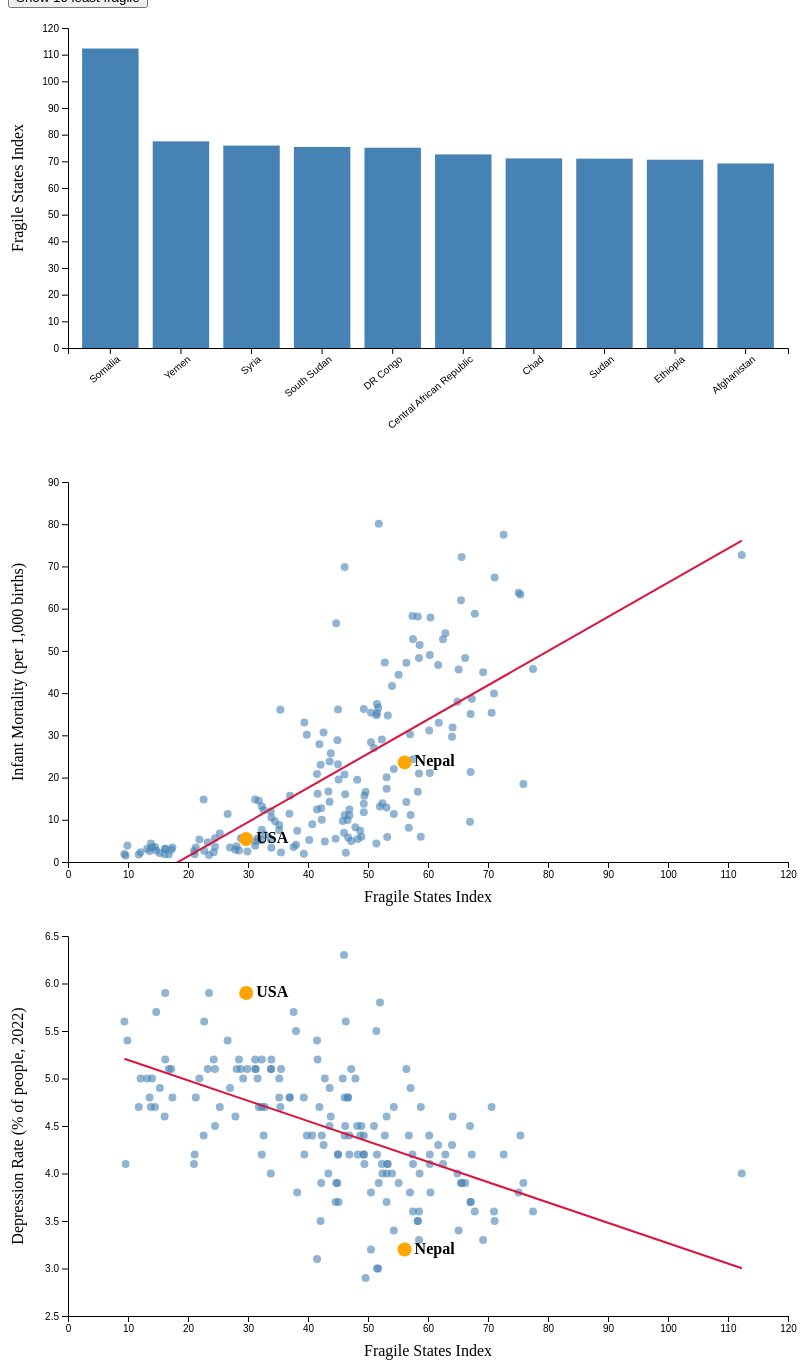
D3 v7 page, settled after 480 driven frames (8 s of simulated time); the page loaded 1 data file(s).


    // Empty cells become null (missing), not 0
    const num = (value) => value === '' ? null : Number(value)

    async function main() {
      // d3.csv runs this function on every row, like map
      const data = await d3.csv('misery.csv', d => ({
        country: d.COUNTRY,
        fragility: num(d['Fragile States Index']),
        womenPeace: num(d['Women, Peace, and Security Index']),
        poverty: num(d['Poverty Rate(2010-2020)']),
        infantMortality: num(d['Infant Mortality']),
        unemployment: num(d['Unemployment Rate(2000-2020)']),
        violentCrime: num(d['Violent Crime Index Rate(2022)']),
        suicide: num(d['Suicide Rate(2022)']),
        incarceration: num(d['Incarceration Rate(2022)']),
        depression: num(d['Global Rate Depression(2022)']),
        alcohol: num(d['Global Alcoholism rate(2019)']),
        drugs: num(d['Global Drug Rate(2019)'])
      }))

      console.log(data)

      // Question 1
      const missingFragility = data.filter(d => d.fragility === null)
      console.log('Countries:', data.length)
      console.log('Missing fragility:', missingFragility.length, missingFragility.map(d => d.country))

      // Challenge 3: filter -> sort -> slice
      // filter returns a new array, so sorting it won't change `data`
      const withFragility = data.filter(d => d.fragility !== null)
      const top10 = [...withFragility]
        .sort((a, b) => b.fragility - a.fragility)
        .slice(0, 10)
      console.log('10 most fragile:', top10)

      // Challenge 6: least fragile (copy first, since sort changes the array it is called on)
      const bottom10 = [...withFragility]
        .sort((a, b) => a.fragility - b.fragility)
        .slice(0, 10)
      console.log('10 least fragile:', bottom10)

      // Question 3: what happens if we forget to filter nulls?
      const unfiltered = [...data]
        .sort((a, b) => a.fragility - b.fragility)
        .slice(0, 10)
      console.log('Least fragile WITHOUT filtering (wrong):', unfiltered)

      drawBarChart(top10, bottom10)
      drawScatter(data, '#scatter-plot', 'infantMortality', 'Infant Mortality (per 1,000 births)')
      // Challenge 9: same chart, y changed to depression
      drawScatter(data, '#scatter-plot-depression', 'depression', 'Depression Rate (% of people, 2022)')
    }

    // Challenges 7, 8 and 9: scatter plot with trend line
    const highlighted = ['Nepal', 'United States']

    function drawScatter(allData, svgSelector, yField, yLabel) {
      // Only keep countries that have BOTH values
      const points = allData.filter(d => d.fragility !== null && d[yField] !== null)

      const svg = d3.select(svgSelector)
      const width = +svg.attr('width')
      const height = +svg.attr('height')
      const margin = { top: 20, right: 20, bottom: 50, left: 60 }
      const innerWidth = width - margin.left - margin.right
      const innerHeight = height - margin.top - margin.bottom

      const g = svg.append('g')
        .attr('transform', `translate(${margin.left},${margin.top})`)

      const x = d3.scaleLinear()
        .domain(d3.extent(points, d => d.fragility))
        .nice()
        .range([0, innerWidth])

      const y = d3.scaleLinear()
        .domain(d3.extent(points, d => d[yField]))
        .nice()
        .range([innerHeight, 0])

      g.selectAll('circle')
        .data(points)
        .join('circle')
        .attr('cx', d => x(d.fragility))
        .attr('cy', d => y(d[yField]))
        .attr('r', d => highlighted.includes(d.country) ? 7 : 4)
        .attr('fill', d => highlighted.includes(d.country) ? 'orange' : 'steelblue')
        .attr('opacity', d => highlighted.includes(d.country) ? 1 : 0.6)
        // Stretch 1: tooltip on hover
        .on('mouseover', (event, d) => {
          d3.select('#tooltip')
            .style('opacity', 1)
            .html(`<strong>${d.country}</strong><br>Fragility: ${d.fragility}<br>${yLabel}: ${d[yField]}`)
        })
        .on('mousemove', (event) => {
          d3.select('#tooltip')
            .style('left', (event.pageX + 12) + 'px')
            .style('top', (event.pageY + 12) + 'px')
        })
        .on('mouseout', () => d3.select('#tooltip').style('opacity', 0))

      // Stretch 3: text label next to the highlighted countries
      g.selectAll('.country-label')
        .data(points.filter(d => highlighted.includes(d.country)))
        .join('text')
        .attr('class', 'country-label')
        .attr('x', d => x(d.fragility) + 10)
        .attr('y', d => y(d[yField]) + 4)
        .attr('font-weight', 'bold')
        .text(d => d.country === 'United States' ? 'USA' : d.country)

      g.append('g')
        .attr('transform', `translate(0,${innerHeight})`)
        .call(d3.axisBottom(x))
      g.append('g').call(d3.axisLeft(y))

      svg.append('text')
        .attr('x', margin.left + innerWidth / 2)
        .attr('y', height - 10)
        .attr('text-anchor', 'middle')
        .text('Fragile States Index')

      svg.append('text')
        .attr('transform', 'rotate(-90)')
        .attr('x', -(margin.top + innerHeight / 2))
        .attr('y', 15)
        .attr('text-anchor', 'middle')
        .text(yLabel)

      // Linear regression: slope = sum((x - meanX)(y - meanY)) / sum((x - meanX)^2)
      const meanX = d3.mean(points, d => d.fragility)
      const meanY = d3.mean(points, d => d[yField])
      const slope = d3.sum(points, d => (d.fragility - meanX) * (d[yField] - meanY)) /
                    d3.sum(points, d => (d.fragility - meanX) ** 2)
      const intercept = meanY - slope * meanX
      console.log(`${yField}: slope = ${slope}, intercept = ${intercept}`)

      // Stretch 1: which country is furthest from the trend line?
      const furthest = points
        .map(d => ({ country: d.country, gap: Math.abs(d[yField] - (slope * d.fragility + intercept)) }))
        .sort((a, b) => b.gap - a.gap)[0]
      console.log(`${yField}: furthest from the line is ${furthest.country} (gap ${furthest.gap.toFixed(2)})`)

      // y value of the line at the smallest and largest x
      const [minX, maxX] = d3.extent(points, d => d.fragility)
      const lineData = [
        { x: minX, y: slope * minX + intercept },
        { x: maxX, y: slope * maxX + intercept }
      ]

      // Clip so the line can't be drawn outside the plot area (e.g. below y = 0)
      const clipId = 'clip-' + yField
      svg.append('defs')
        .append('clipPath')
        .attr('id', clipId)
        .append('rect')
        .attr('width', innerWidth)
        .attr('height', innerHeight)

      g.append('path')
        .datum(lineData)
        .attr('clip-path', `url(#${clipId})`)
        .attr('d', d3.line().x(d => x(d.x)).y(d => y(d.y)))
        .attr('fill', 'none')
        .attr('stroke', 'crimson')
        .attr('stroke-width', 2)
    }

    // Stretch 4: bar chart that can be updated with a button
    function drawBarChart(top10, bottom10) {
      const svg = d3.select('#bar-chart')
      const width = +svg.attr('width')
      const height = +svg.attr('height')
      const margin = { top: 20, right: 20, bottom: 110, left: 60 }
      const innerWidth = width - margin.left - margin.right
      const innerHeight = height - margin.top - margin.bottom

      const g = svg.append('g')
        .attr('transform', `translate(${margin.left},${margin.top})`)
      const xAxisG = g.append('g').attr('transform', `translate(0,${innerHeight})`)
      const yAxisG = g.append('g')

      svg.append('text')
        .attr('transform', 'rotate(-90)')
        .attr('x', -(margin.top + innerHeight / 2))
        .attr('y', 15)
        .attr('text-anchor', 'middle')
        .text('Fragile States Index')

      let showingMostFragile = true

      function update(items) {
        const x = d3.scaleBand()
          .domain(items.map(d => d.country))
          .range([0, innerWidth])
          .padding(0.2)

        const y = d3.scaleLinear()
          .domain([0, d3.max(items, d => d.fragility)])
          .nice()
          .range([innerHeight, 0])

        const t = d3.transition().duration(800)

        g.selectAll('rect')
          .data(items, d => d.country)
          .join(
            enter => enter.append('rect')
              .attr('x', d => x(d.country))
              .attr('width', x.bandwidth())
              .attr('y', innerHeight)
              .attr('height', 0),
            update => update,
            exit => exit.transition(t).attr('y', innerHeight).attr('height', 0).remove()
          )
          .attr('fill', d => highlighted.includes(d.country) ? 'orange' : 'steelblue')
          .transition(t)
          .attr('x', d => x(d.country))
          .attr('width', x.bandwidth())
          .attr('y', d => y(d.fragility))
          .attr('height', d => innerHeight - y(d.fragility))

        const rotateLabels = () => xAxisG.selectAll('text')
          .attr('transform', 'rotate(-40)')
          .style('text-anchor', 'end')
        xAxisG.transition(t).call(d3.axisBottom(x)).on('end', rotateLabels)
        rotateLabels()
        yAxisG.transition(t).call(d3.axisLeft(y))
      }

      update(top10)

      d3.select('#toggle-bars').on('click', function () {
        showingMostFragile = !showingMostFragile
        update(showingMostFragile ? top10 : bottom10)
        d3.select(this).text(showingMostFragile ? 'Show 10 least fragile' : 'Show 10 most fragile')
      })
    }
    main()
  

### data: misery.csv
COUNTRY, Fragile States Index, Women, Peace, and Security Index, Poverty Rate(2010-2020), Infant Mortality, Unemployment Rate(2000-2020), Violent Crime Index Rate(2022), Suicide Rate(2022), Incarceration Rate(2022), Global Rate Depression(2022), Global Alcoholism rate(2019), Global Drug Rate(2019)
Afghanistan, 69.2, 0.373, 54.5, 44.97, 11.7, 6.66, 4.1, 77, 3.3, 0.44, 0.52
Albania, 35.2, 0.759, 14.3, 8.76, 11.7, 2.29, 4.3, 179, 4.8, 1.79, 0.49
Algeria, 48.2, 0.611, 5.5, 19.46, 13.6, 1.36, 2.5, 153, 4.5, 0.43, 0.49
Angola, 58.5, 0.626, 32.3, 48.34, 9.6, 4.85, 6.1, 89, 3.6, 1.1, 0.36
Antigua and Barbuda, 33.8, , , 5.38, 8.4, 11.06, 0.4, 216, 5.1, 5.1, 0.83
Argentina, 32.3, 0.775, 35.5, 7.61, 11.5, 5.32, 8.4, 243, 4.7, 2.28, 0.74
Armenia, 45.8, 0.72, 26.4, 9.74, 18.3, 1.69, 3.3, 72, 5, 2.14, 0.55
Australia, 16.2, 0.844, 12.4, 3.14, 6.5, , 12.5, 167, 5.9, 2.05, 2.4
Austria, 17.2, 0.884, 13.3, 2.97, 5.4, 0.97, 14.6, 91, 5.1, 2.76, 1.16
Azerbaijan, 53.1, 0.65, 6, 17.32, 4.8, 2.2, 4.1, 210, 4.6, 2.79, 0.48
Bahamas, 33.9, , , 10.53, 10, 31.96, 3.5, 392, 5.2, 1.97, 0.97
Bahrain, 46.7, 0.719, , 5.79, 1.2, 0.52, 8.9, 234, 4.8, 0.5, 0.43
Bangladesh, 57.5, 0.612, 24.3, 24.32, 4.4, 2.37, 3.7, 48, 4.1, 1.16, 0.37
Barbados, 26.6, 0.715, , 11.38, 8.4, 9.77, 0.6, 296, 5.4, 1.33, 1.11
Belarus, 46.3, 0.804, 5, 2.19, 4.1, 2.39, 21.2, 345, 5.6, 2.76, 0.92
Belgium, 17.4, 0.827, 14.8, 3.44, 5.5, 1.69, 18.3, 93, 4.8, 2.52, 1.17
Belize, 42.3, 0.716, , 10.03, 9.1, 37.79, 7.1, 258, 4.4, 1.59, 0.88
Benin, 44.7, 0.659, 38.5, 56.54, 1.5, 1.13, 7.8, 73, 3.9, 0.56, 0.35
Bhutan, 45, 0.657, 8.2, 23.18, 2.5, 1.19, 4.6, 145, 4.2, 1.22, 0.99
Bolivia, 46.1, 0.765, 37.2, 20.72, 7.9, 6.22, 6.2, 157, 4.4, 1, 0.8
Bosnia and Herzegovina, 47.2, 0.76, 16.9, 4.95, 15.9, 1.17, 10.9, 83, 5.1, 2.14, 0.4
Botswana, 35.4, 0.667, 19.3, 36.08, 24.9, 15.25, 16.1, 162, 4.7, 2.04, 0.61
Brazil, 52, 0.7, 26.5, 13.13, 13.7, 27.38, 6.9, 381, 5.8, 2.96, 1.11
Brunei, 34.5, , , 9.64, , , 2.7, 186, , 0.98, 0.86
Bulgaria, 32.3, 0.801, 23.8, 5.14, 5.1, 1.3, 9.7, 93, 5.2, 1.95, 0.72
Burkina Faso, 57.5, 0.622, 41.4, 52.82, 4.7, 1.25, 7.5, 37, 3.6, 0.56, 0.27
Burundi, 67.3, 0.616, 64.9, 38.64, , 6.05, 6.2, 86, 4.2, 1.44, 0.34
Cambodia, 54.3, , 17.7, 22.05, 1.2, 1.84, 4.9, 233, 3.4, 0.79, 0.44
Cameroon, 66.2, 0.694, 37.5, 48.34, 3.5, 1.39, 9, 85, 3.9, 0.58, 0.47
Canada, 13.8, 0.876, 11.6, 4.38, 9.5, 1.76, 11.8, 104, 4.7, 1.97, 2.72
Central African Republic, 72.6, 0.513, 62, 77.5, , 20.12, 12.3, 16, 4.2, 1.12, 0.34
Chad, 71.1, 0.553, 42.3, 67.4, 1.1, , 6.4, 59, 3.5, 0.51, 0.29
Chile, 29.2, 0.764, 8.6, 5.77, 11.2, 4.4, 9, 212, 5, 2.86, 1.22
China, 48.3, 0.725, 0.6, 5.47, 5.2, 0.53, 8.1, 119, 4.2, 1.28, 0.69
Colombia, 54.3, 0.691, 35.7, 11.35, 15, 25.34, 3.9, 193, 4.7, 2.23, 0.92
Comoros, 52.8, 0.632, 42.4, 47.23, 8.1, , 5.4, 37, 4.4, 1.31, 0.35
Costa Rica, 25.3, 0.779, 21, 6.73, 17.4, 11.26, 8.1, 298, 4.7, 1.93, 0.62
Croatia, 31.2, 0.818, 18.3, 3.87, 7.5, 0.58, 16.6, 98, 5.1, 2.28, 0.85
Cuba, 38, , , 4.08, 1.7, 5.05, 14.5, 510, 5.5, 1.53, 0.81
Cyprus, 35.5, 0.819, 14.7, 2.25, 7.6, 1.26, 3.6, 80, 5.1, 1.8, 0.67
Czech Republic, 24.3, 0.82, 10.1, 2.32, 2.5, 0.62, , 177, 5.2, 2.43, 1.23
Denmark, 13.2, 0.891, 12.5, 3.13, 5.6, , 10.9, 71, 5, 3.04, 1.1
Djibouti, 56.4, 0.604, 21.1, 47.18, 26.1, , 9.6, 71, 5.1, , 
Dominican Republic, 41.9, 0.726, 21, 27.87, 6.1, 10.05, 4.9, 239, 4.7, 2.03, 1.04
DR Congo, 75.1, 0.512, 63.9, 63.79, 4.5, , 6.7, 29, 3.8, 1.18, 0.41
Ecuador, 46.1, 0.772, 25, 11.15, 6.1, 5.8, 7.6, 224, , 1.01, 0.65
Egypt, 58.3, 0.583, 32.5, 16.65, 7.8, 2.55, 3, 118, 3.5, 0.41, 0.35
El Salvador, 46.9, 0.725, 22.8, 11.08, 0.1, 52.02, 6.1, 564, 4.4, 3.73, 0.37
Equatorial Guinea, 57.4, 0.626, 76.8, 58.28, 25, , 7.9, 63, 4.2, 1.19, 0.43
Eritrea, 64, , 69, 29.69, , , 10.9, , 4.3, 1.71, 0.38
Estonia, 23.5, 0.873, 21.7, 1.65, 6.8, 2.12, 14.9, 168, 5.9, 1.86, 1.69
Eswatini, 51.5, 0.613, 58.9, 37.42, 22.7, , 29.4, 277, 4.2, 2.28, 0.7
Ethiopia, 70.6, 0.651, 23.5, 35.37, 2.3, 8.79, 5.4, 99, 4.7, 2.65, 0.34
Fiji, 42.1, 0.757, 29.9, 23.03, 4.3, 2.31, 9, 274, 3.5, 0.62, 0.71
Finland, 9.4, 0.891, 12.2, 1.88, 7.8, 1.63, 15.3, 50, 5.6, 2.49, 1.13
France, 21.3, 0.847, 13.6, 3.45, 8, 1.2, 13.8, 119, 4.8, 2.24, 1.25
Gabon, 42.6, 0.647, 33.4, 30.69, 20.4, , 8.4, 241, 4.3, 1.5, 0.9
Gambia, 51.4, 0.638, 48.6, 34.74, 10.2, 3.9, 4.8, 23, , 0.53, 0.36
Georgia, 47.9, 0.77, 19.5, 8.23, 18.5, 2.22, 9.2, 253, 5, 2.37, 0.52
Germany, 16.2, 0.856, 14.8, 3.1, 3.8, 0.95, 12.3, 70, 5.2, 2.22, 1.07
... 126 more rows